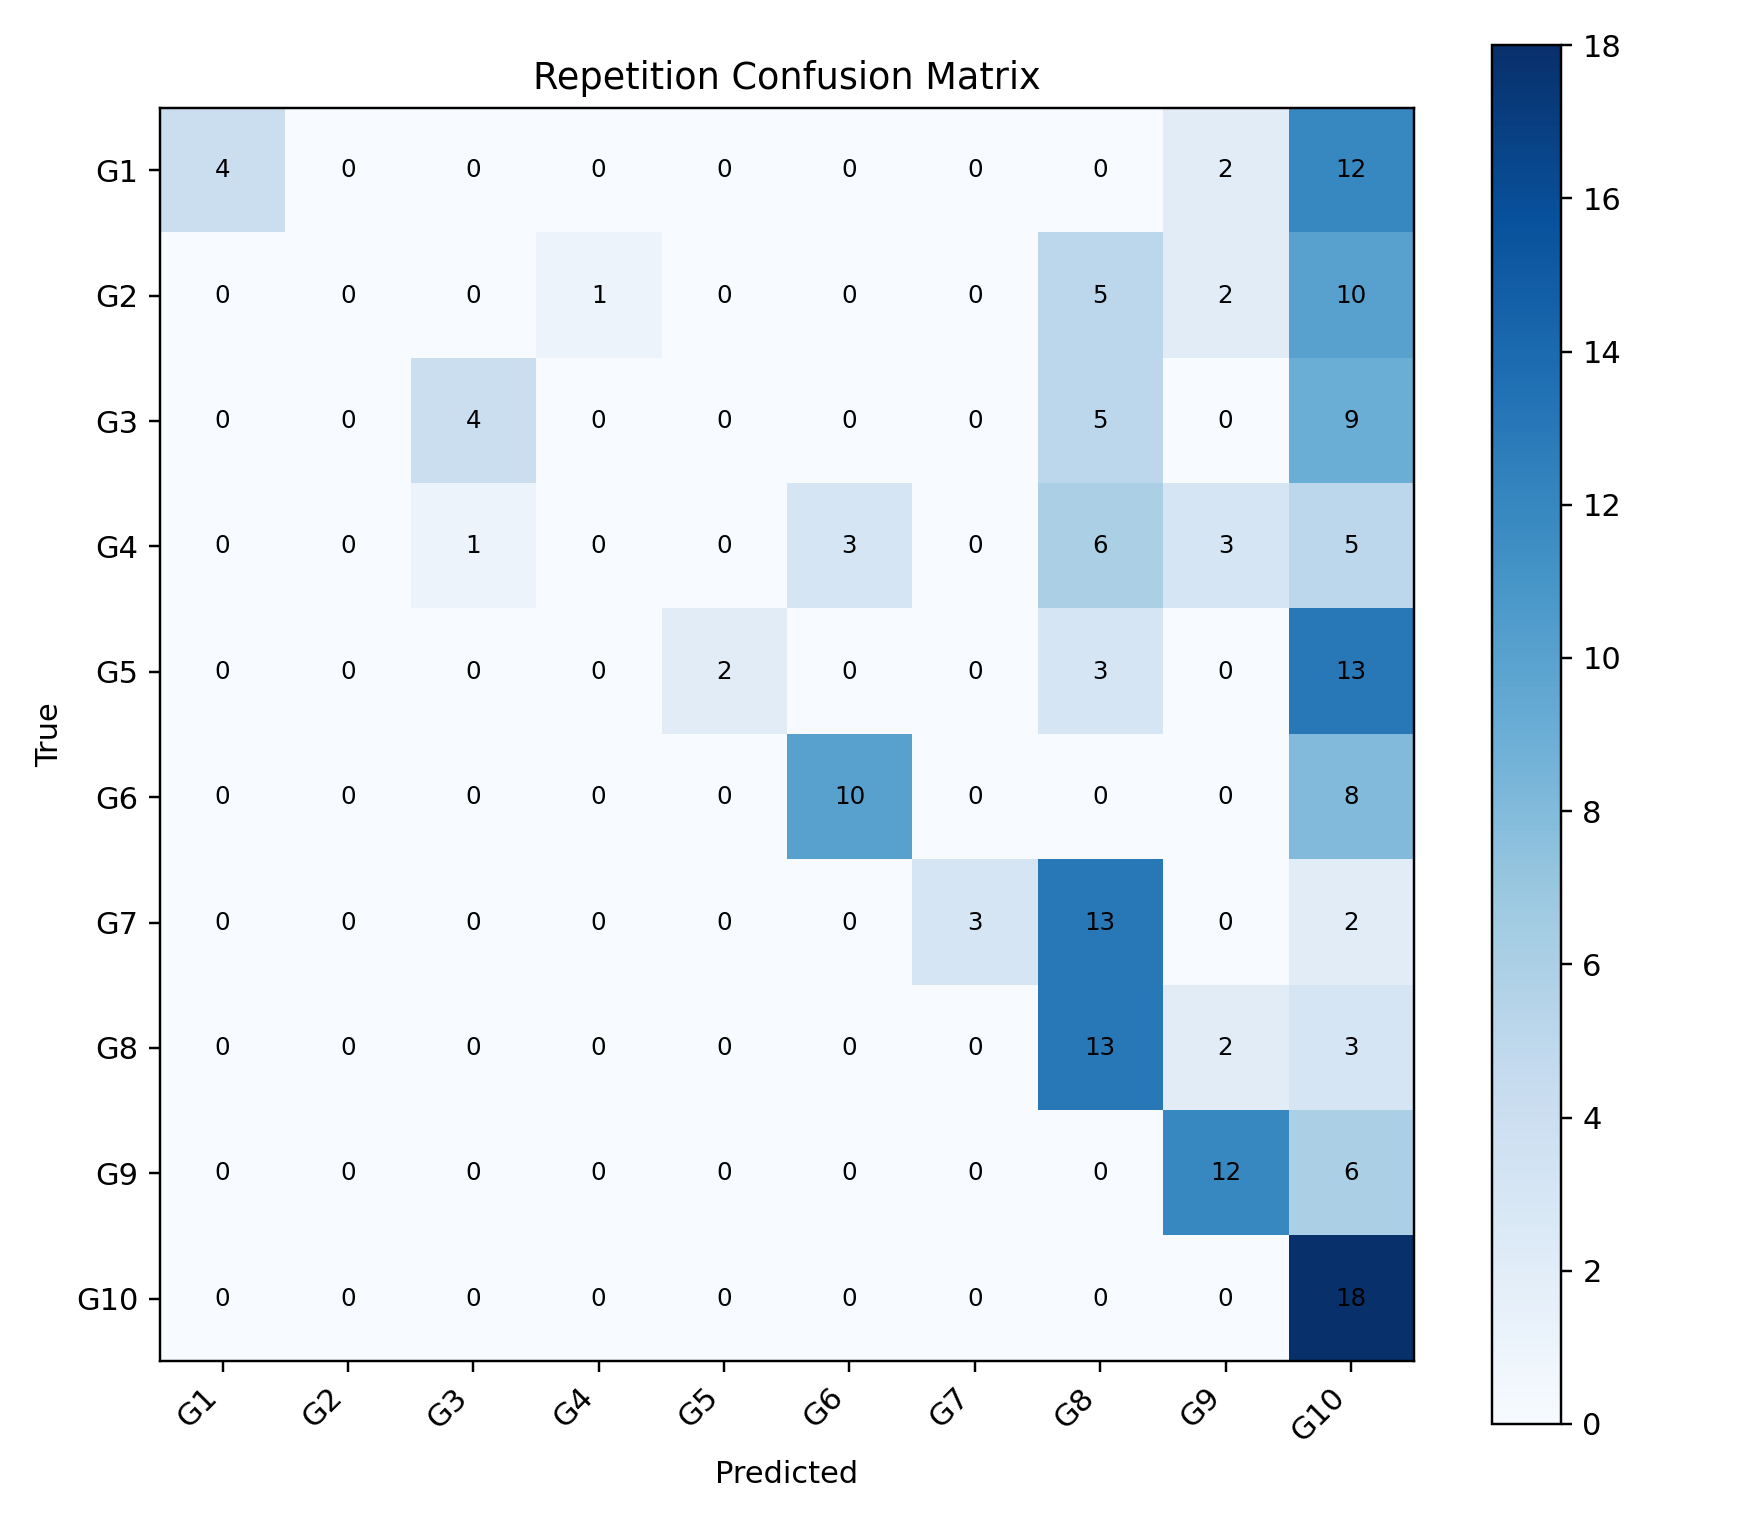

The file beside this chart, header and first rows:
, G1, G2, G3, G4, G5, G6, G7, G8, G9, G10
G1, 4, 0, 0, 0, 0, 0, 0, 0, 2, 12
G2, 0, 0, 0, 1, 0, 0, 0, 5, 2, 10
G3, 0, 0, 4, 0, 0, 0, 0, 5, 0, 9
G4, 0, 0, 1, 0, 0, 3, 0, 6, 3, 5
G5, 0, 0, 0, 0, 2, 0, 0, 3, 0, 13
G6, 0, 0, 0, 0, 0, 10, 0, 0, 0, 8
G7, 0, 0, 0, 0, 0, 0, 3, 13, 0, 2
G8, 0, 0, 0, 0, 0, 0, 0, 13, 2, 3
G9, 0, 0, 0, 0, 0, 0, 0, 0, 12, 6
G10, 0, 0, 0, 0, 0, 0, 0, 0, 0, 18
